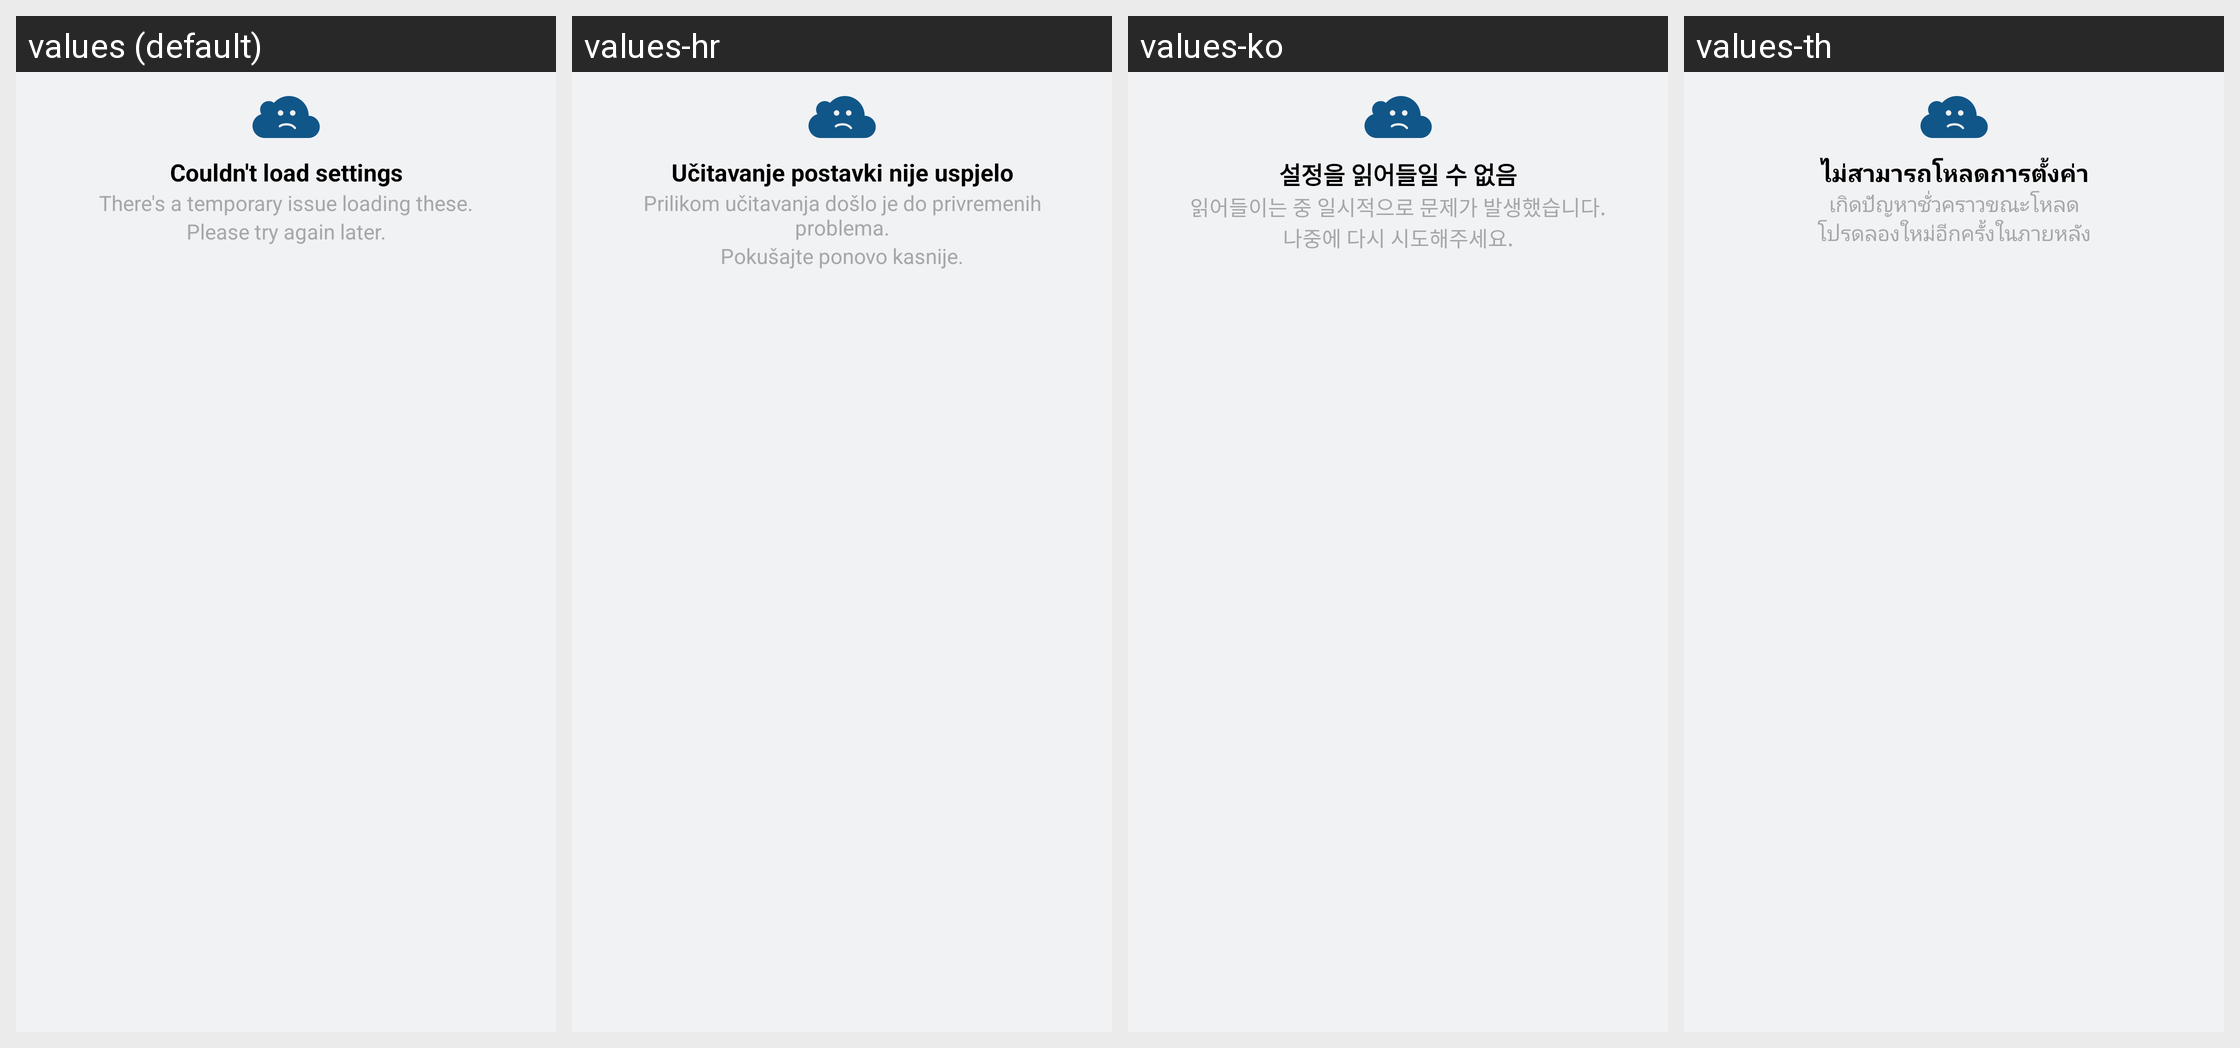

Translations of the strings shown on this Android screen, per locale in the grid:
Android screen res/layout/pref_load_failure_banner.xml rendered under 4 locales, left to right: values (default), values-hr, values-ko, values-th. Device: Nexus 5 (rendered at 1080×1920; each locale shown at half size, 540×960, under a caption strip naming it); theme Theme.Instagram.
Other locales in the repository, not shown: values-af, values-ar, values-bg, values-bn, values-cs, values-da, values-de, values-el, values-en-rGB, values-es, values-es-rAR, values-es-rES, values-fb, values-fi, values-fr, values-fr-rCA, values-gu, values-hi, values-hu, values-in, values-it, values-iw, values-ja, values-kn, values-ml, values-mr, values-ms, values-my, values-nb, values-nl, values-pa, values-pl, values-pt, values-pt-rPT, values-qz, values-ro, values-ru, values-sk, values-sr, values-sv, values-sw, values-ta, values-te, values-tl, values-tr, values-uk, values-ur, values-vi, values-zh-rCN, values-zh-rHK, values-zh-rTW.
Strings drawn on this screen, with the default value and each locale's value (text and hints the layout hard-codes, and strings that could not be matched under every locale, appear in the picture but are not listed):

auto_update_pref_failure_warning_title
  values: Couldn't load settings
  values-hr: Učitavanje postavki nije uspjelo
  values-ko: 설정을 읽어들일 수 없음
  values-th: ไม่สามารถโหลดการตั้งค่า

auto_update_pref_failure_warning_line1
  values: There's a temporary issue loading these.
  values-hr: Prilikom učitavanja došlo je do privremenih problema.
  values-ko: 읽어들이는 중 일시적으로 문제가 발생했습니다.
  values-th: เกิดปัญหาชั่วคราวขณะโหลด

auto_update_pref_failure_warning_line2
  values: Please try again later.
  values-hr: Pokušajte ponovo kasnije.
  values-ko: 나중에 다시 시도해주세요.
  values-th: โปรดลองใหม่อีกครั้งในภายหลัง
